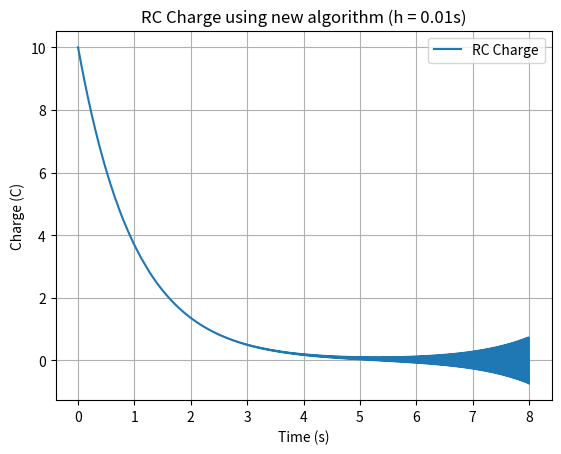

Python code for this plot:
import numpy as np
import matplotlib.pyplot as plt

R = 1
C = 1
tau = R * C
Q0 = 10

T = 8
h = 0.01
n_steps = int(T / h)

t = np.linspace(0, T, n_steps)
Q = np.zeros(n_steps)

Q[0] = Q0
Q[1] = Q0 * (1 - h / tau)

for n in range(1, n_steps - 1):
    f_n = -Q[n] / tau
    Q[n + 1] = Q[n - 1] + 2 * f_n * h

plt.plot(t, Q, label="RC Charge")
plt.xlabel("Time (s)")
plt.ylabel("Charge (C)")
plt.title(f"RC Charge using new algorithm (h = {h}s)")
plt.legend()
plt.grid(True)
plt.show()
